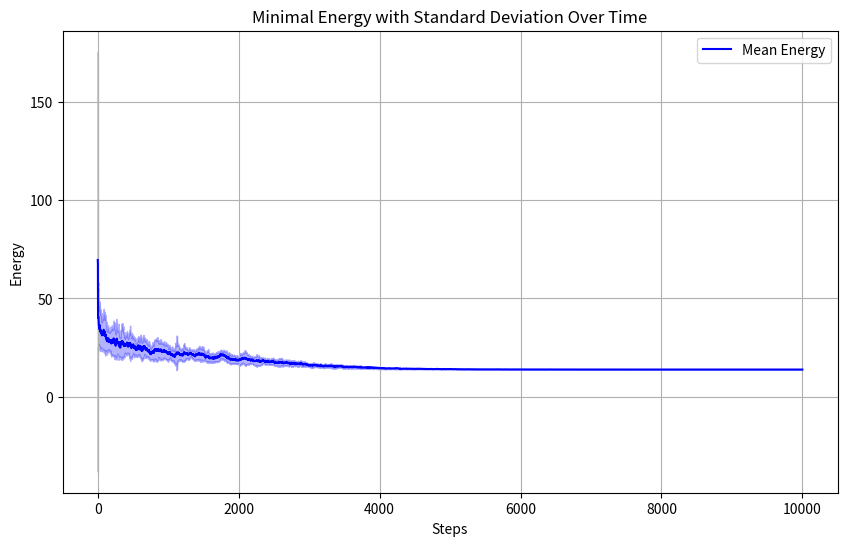

This chart was generated by the following Python code:
import numpy as np
import numpy.random as rand
import matplotlib.pyplot as plt
import scipy
import scipy.spatial




def basic_cooling_schedule(T, step):
    return 0.999*T

def paper_cooling_schedule(T, step):
    if step % 100 == 0:
        return 0.9*T
    return T

def exponential_cooling_schedule(T, step, alpha=0.99):
    return alpha * T

def log_cooling_schedule(T, step):
    
    return 1/(np.log(step + 3))


def const_step_size_schedule(step, *args):
    return 0.1

def random_step_size_schedule(step, *args):
    return np.random.rand()

def hyperbolic_step_size_schedule(step, *args):
    return np.maximum(0.001, 1./(1 + 0.1*step))

def linear_step_size_schedule(step, *args):
    return np.maximum(0.0001, 1 - 1/10000 * step)


class CircleParticleSim:
    
    def __init__(
            self,
            N,
            initial_temperature = 10,
            steps=10000,
            seed=42,
            cooling_schedule = basic_cooling_schedule,
            step_size_schedule = const_step_size_schedule
            ) -> None:
        
        
        # rand.seed(seed)

        # parameters for the simulation
        self.N = N
        self.T = initial_temperature
        self.initial_locations()
        self.initial_energy()
        self.cooling_schedule = cooling_schedule
        self.step_size_schedule = step_size_schedule

        print('initial energy', self.E)


        # initialize statistics datastructures
        self.energy_values = np.zeros(steps)
        self.temp_values = np.zeros(steps)
        self.num_internal_pts = np.zeros(steps)
        

        
        # for step in range(steps):
        #     self.step = step
        #     self.single_move()
        #     self.T = self.cooling_schedule(self.T, step)
        
        # self.plot_positions()
        # print('mimimal energy', self.E)


          
          
    def plot_positions(self):
        thetas = np.linspace(0, 2*np.pi, 100)
        plt.plot(np.cos(thetas), np.sin(thetas), linestyle=':', color='gray')
        plt.scatter(self.particle_locations[:,0], self.particle_locations[:,1])
        plt.grid()
        plt.xlim([-1.1,1.1])
        plt.ylim([-1.1,1.1])
        plt.show()
        


    def initial_locations(self):
        r = rand.rand(self.N)
        theta = 2*np.pi * rand.rand(self.N)
        
        self.particle_locations = np.dstack((r*np.cos(theta), r*np.sin(theta))).reshape(-1,2)
            
    def initial_energy(self):
        self.distance_matrix = scipy.spatial.distance_matrix(self.particle_locations, self.particle_locations)
        np.fill_diagonal(self.distance_matrix, np.inf)
        self.E = np.sum(1/self.distance_matrix)

    def step_consequences(self, particle_index, new_location):
        energy_contribution = 2 * np.sum(1/self.distance_matrix[particle_index,:])
        new_distances = scipy.spatial.distance_matrix(new_location[None, :], self.particle_locations).reshape(-1)
        new_distances[particle_index] = np.inf
        new_energy_contribution = 2 * np.sum(1/new_distances)
        return (new_energy_contribution - energy_contribution), new_distances

    def single_move(self):
        i = rand.randint(self.N)
        particle_location = self.particle_locations[i]

        r =  self.step_size_schedule(self.step) # * rand.rand()
        theta = 2*np.pi * rand.rand()     
        step = [r*np.cos(theta), r*np.sin(theta)]
        new_location = particle_location+step
        if np.linalg.norm(new_location)>1:
            new_location /=  np.linalg.norm(new_location)
        dE, new_distances = self.step_consequences(i, new_location)
        acceptance = min(1, np.exp(-dE/self.T))
        if rand.rand() < acceptance:
            self.particle_locations[i] = new_location
            self.E += dE
            self.distance_matrix[i,:] = new_distances
            self.distance_matrix[:,i] = new_distances
        
        self.energy_values[self.step] = self.E
        self.temp_values[self.step] = self.T

    def run_simulation(self, steps):
        energies_over_time = []
        for step in range(steps):
            self.step = step
            self.single_move()
            self.T = self.cooling_schedule(self.T, step)
            energies_over_time.append(self.E)
        return np.array(energies_over_time)





# plotting functions
def evaluate_multiple_runs(N, cooling_schedule, steps=10000, num_runs=10):
    all_energy_values = np.zeros((num_runs, steps))
    
    for run in range(num_runs):
        sim = CircleParticleSim(N, cooling_schedule=cooling_schedule)
        energies = sim.run_simulation(steps)
        all_energy_values[run] = energies
    
    mean_energy = np.mean(all_energy_values, axis=0)
    std_energy = np.std(all_energy_values, axis=0)
    
    return mean_energy, std_energy

def plot_shadow(mean_energy, std_energy):
    plt.figure(figsize=(10, 6))
    plt.plot(mean_energy, label="Mean Energy", color='b')
    plt.fill_between(range(len(mean_energy)), mean_energy - std_energy, mean_energy + std_energy, color='b', alpha=0.3)
    plt.xlabel("Steps")
    plt.ylabel("Energy")
    plt.title("Minimal Energy with Standard Deviation Over Time")
    plt.grid(True)
    plt.legend()
    plt.show()


if __name__ == '__main__':
    num_particles = 5
    steps = 10000 
    num_runs = 20  
    
    mean_energy, std_energy = evaluate_multiple_runs(num_particles, cooling_schedule=basic_cooling_schedule, steps=steps, num_runs=num_runs)
    
    plot_shadow(mean_energy, std_energy)
